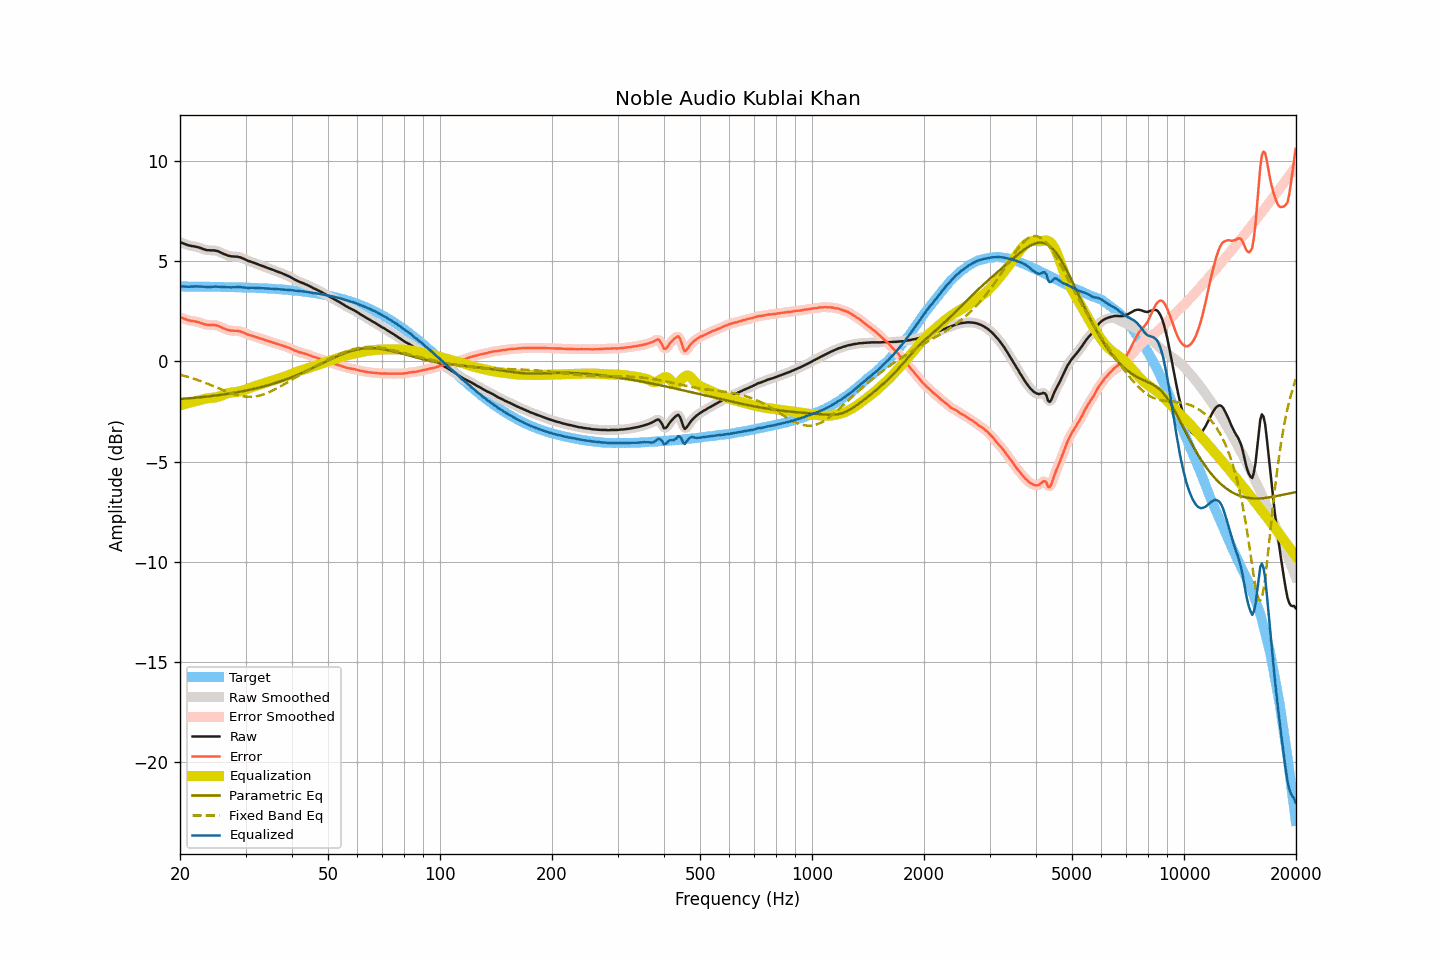

The file beside this chart, header and first rows:
frequency, raw, smoothed, error, error_smoothed, equalization, parametric_eq, fixed_band_eq, equalized_raw, equalized_smoothed, target
20.00, 5.95, 5.95, 2.21, 2.21, -2.20, -1.87, -0.66, 3.75, 3.75, 3.74
20.20, 5.92, 5.92, 2.18, 2.18, -2.17, -1.87, -0.68, 3.75, 3.75, 3.74
20.40, 5.89, 5.89, 2.15, 2.15, -2.15, -1.86, -0.70, 3.74, 3.74, 3.74
20.61, 5.86, 5.86, 2.12, 2.12, -2.12, -1.86, -0.73, 3.74, 3.74, 3.74
20.81, 5.83, 5.83, 2.09, 2.09, -2.10, -1.85, -0.75, 3.73, 3.73, 3.74
21.02, 5.80, 5.80, 2.06, 2.06, -2.08, -1.84, -0.77, 3.73, 3.73, 3.74
21.23, 5.78, 5.78, 2.04, 2.04, -2.05, -1.84, -0.80, 3.73, 3.73, 3.74
21.44, 5.76, 5.77, 2.02, 2.03, -2.03, -1.83, -0.82, 3.73, 3.73, 3.74
21.66, 5.75, 5.75, 2.01, 2.01, -2.01, -1.82, -0.85, 3.74, 3.74, 3.74
21.87, 5.74, 5.74, 2.01, 2.00, -2.00, -1.81, -0.87, 3.74, 3.74, 3.74
22.09, 5.72, 5.72, 1.99, 1.99, -1.98, -1.81, -0.90, 3.74, 3.74, 3.74
22.31, 5.70, 5.70, 1.97, 1.97, -1.96, -1.80, -0.93, 3.74, 3.74, 3.74
22.54, 5.68, 5.68, 1.95, 1.95, -1.94, -1.79, -0.95, 3.75, 3.74, 3.73
22.76, 5.65, 5.65, 1.92, 1.92, -1.91, -1.78, -0.98, 3.74, 3.74, 3.73
22.99, 5.62, 5.62, 1.89, 1.89, -1.89, -1.77, -1.01, 3.73, 3.73, 3.73
23.22, 5.59, 5.59, 1.86, 1.86, -1.87, -1.77, -1.04, 3.72, 3.72, 3.73
23.45, 5.57, 5.57, 1.84, 1.84, -1.85, -1.76, -1.07, 3.72, 3.72, 3.73
23.69, 5.55, 5.56, 1.82, 1.83, -1.84, -1.75, -1.11, 3.71, 3.72, 3.73
23.92, 5.55, 5.55, 1.82, 1.82, -1.83, -1.74, -1.14, 3.72, 3.72, 3.73
24.16, 5.54, 5.54, 1.82, 1.82, -1.82, -1.73, -1.17, 3.72, 3.72, 3.73
24.40, 5.54, 5.54, 1.82, 1.82, -1.82, -1.72, -1.20, 3.73, 3.73, 3.73
24.65, 5.54, 5.54, 1.82, 1.81, -1.81, -1.71, -1.24, 3.73, 3.73, 3.72
24.89, 5.53, 5.53, 1.81, 1.81, -1.80, -1.70, -1.27, 3.74, 3.74, 3.72
25.14, 5.51, 5.51, 1.79, 1.79, -1.78, -1.69, -1.30, 3.73, 3.74, 3.72
25.39, 5.49, 5.49, 1.77, 1.77, -1.76, -1.68, -1.34, 3.74, 3.73, 3.72
25.65, 5.45, 5.45, 1.73, 1.73, -1.73, -1.67, -1.37, 3.72, 3.72, 3.72
25.91, 5.41, 5.41, 1.70, 1.70, -1.70, -1.66, -1.40, 3.72, 3.72, 3.72
26.16, 5.37, 5.37, 1.66, 1.66, -1.66, -1.65, -1.44, 3.71, 3.71, 3.72
26.43, 5.34, 5.34, 1.63, 1.62, -1.63, -1.64, -1.47, 3.71, 3.71, 3.71
26.69, 5.30, 5.31, 1.59, 1.60, -1.60, -1.62, -1.50, 3.70, 3.71, 3.71
26.96, 5.28, 5.28, 1.57, 1.57, -1.58, -1.61, -1.53, 3.70, 3.70, 3.71
27.23, 5.26, 5.26, 1.55, 1.55, -1.56, -1.60, -1.56, 3.70, 3.70, 3.71
27.50, 5.24, 5.25, 1.54, 1.54, -1.55, -1.59, -1.59, 3.69, 3.70, 3.71
27.77, 5.24, 5.24, 1.54, 1.53, -1.54, -1.57, -1.62, 3.70, 3.70, 3.71
28.05, 5.23, 5.24, 1.53, 1.53, -1.53, -1.56, -1.64, 3.70, 3.70, 3.70
28.33, 5.23, 5.23, 1.53, 1.53, -1.52, -1.54, -1.67, 3.71, 3.71, 3.70
28.62, 5.22, 5.22, 1.52, 1.52, -1.51, -1.53, -1.69, 3.71, 3.71, 3.70
28.90, 5.20, 5.20, 1.51, 1.51, -1.49, -1.52, -1.71, 3.71, 3.71, 3.70
29.19, 5.18, 5.18, 1.49, 1.48, -1.47, -1.50, -1.72, 3.71, 3.70, 3.69
29.48, 5.14, 5.15, 1.45, 1.45, -1.45, -1.49, -1.74, 3.69, 3.70, 3.69
29.78, 5.11, 5.11, 1.42, 1.42, -1.42, -1.47, -1.75, 3.69, 3.69, 3.69
30.08, 5.07, 5.07, 1.39, 1.38, -1.39, -1.45, -1.76, 3.68, 3.68, 3.69
30.38, 5.03, 5.04, 1.35, 1.35, -1.36, -1.44, -1.76, 3.67, 3.68, 3.68
30.68, 5.00, 5.01, 1.32, 1.32, -1.33, -1.42, -1.77, 3.67, 3.67, 3.68
30.99, 4.98, 4.98, 1.30, 1.30, -1.30, -1.40, -1.77, 3.68, 3.68, 3.68
31.30, 4.95, 4.95, 1.28, 1.28, -1.27, -1.39, -1.76, 3.68, 3.68, 3.68
31.61, 4.92, 4.92, 1.25, 1.25, -1.25, -1.37, -1.75, 3.67, 3.68, 3.67
31.93, 4.89, 4.89, 1.22, 1.22, -1.22, -1.35, -1.74, 3.67, 3.67, 3.67
32.24, 4.86, 4.86, 1.20, 1.20, -1.20, -1.33, -1.73, 3.67, 3.67, 3.67
32.57, 4.83, 4.83, 1.17, 1.17, -1.17, -1.31, -1.71, 3.66, 3.66, 3.66
32.89, 4.80, 4.80, 1.14, 1.14, -1.14, -1.29, -1.69, 3.66, 3.66, 3.66
33.22, 4.77, 4.77, 1.12, 1.12, -1.12, -1.27, -1.67, 3.65, 3.65, 3.65
33.55, 4.74, 4.74, 1.09, 1.09, -1.09, -1.25, -1.64, 3.65, 3.65, 3.65
33.89, 4.71, 4.71, 1.07, 1.07, -1.07, -1.23, -1.61, 3.65, 3.65, 3.65
34.23, 4.68, 4.68, 1.04, 1.04, -1.04, -1.20, -1.58, 3.64, 3.64, 3.64
34.57, 4.65, 4.65, 1.01, 1.01, -1.01, -1.18, -1.55, 3.64, 3.64, 3.64
34.92, 4.62, 4.62, 0.99, 0.99, -0.99, -1.16, -1.51, 3.63, 3.63, 3.63
35.27, 4.59, 4.59, 0.96, 0.96, -0.96, -1.13, -1.48, 3.63, 3.63, 3.63
35.62, 4.56, 4.56, 0.94, 0.94, -0.94, -1.11, -1.44, 3.62, 3.62, 3.62
35.97, 4.53, 4.53, 0.91, 0.91, -0.91, -1.08, -1.40, 3.62, 3.62, 3.62
... 635 more rows
